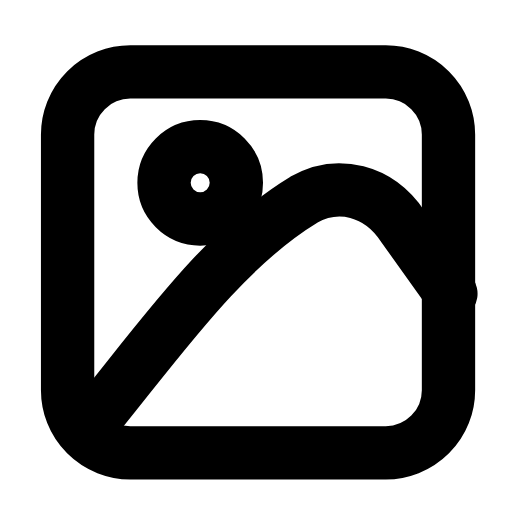
t = 0.00 s
t = 0.26 s: frame unchanged from t = 0.00 s, image omitted
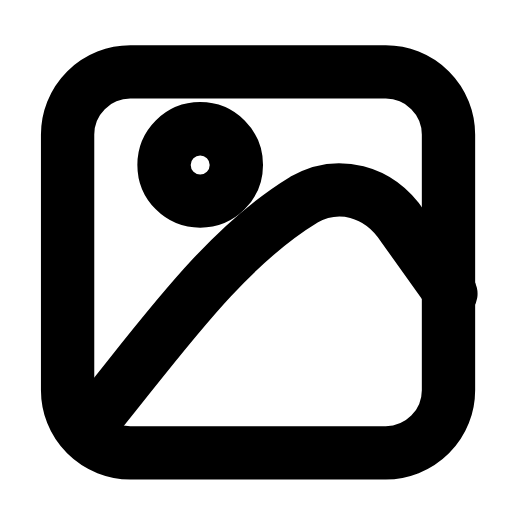
t = 0.62 s
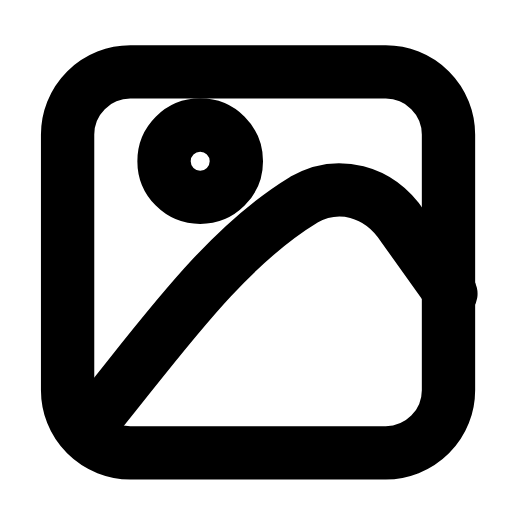
t = 0.83 s
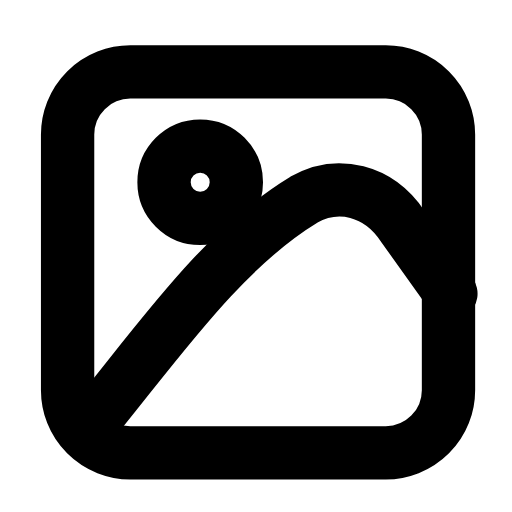
t = 1.15 s
t = 1.45 s: frame unchanged from t = 0.00 s, image omitted

The animated SVG that drew these frames (rendered in a browser with its animation timeline set to each time). Animation: 1 SMIL element (animate=1); one cycle of 1.70 s, repeats indefinitely.

<svg xmlns="http://www.w3.org/2000/svg" width="24" height="24" viewBox="0 0 24 24" fill="none"><g transform="translate(-0.447 -1.6) scale(1.13)"><rect stroke="currentColor" stroke-width="2.212" stroke-linecap="round" stroke-linejoin="round" fill="none" x="3.2" y="4.4" width="15.8" height="15.8" rx="2.6"></rect><path stroke="currentColor" stroke-width="2.212" stroke-linecap="round" stroke-linejoin="round" fill="none" d="M4.5 18.6C7.1 15.4 9.7 11.7 13 9.7C14.4 8.9 16.1 9.3 17.1 10.8L19.1 13.6"></path><circle stroke="currentColor" stroke-width="2.212" stroke-linecap="round" stroke-linejoin="round" fill="none" cx="8.7" cy="9" r="1.5"><animate attributeName="cy" values="9;9;8.1;9;9" keyTimes="0;0.3;0.55;0.8;1" dur="1.7s" repeatCount="indefinite" calcMode="spline" keySplines="0.16 1 0.3 1;0.16 1 0.3 1;0.16 1 0.3 1;0.16 1 0.3 1"/></circle></g></svg>
